Run: headless pygame with SDL's dummy video driver; simulated clock (each Clock.tick advances the game by its frame time, no real sleeping); random seed 0; keys injected as events and as key.get_pressed() state; mouse plan: one left click at the window centre at the start of phase 2, then a move to the lower-right quarter at the start of phase 3.
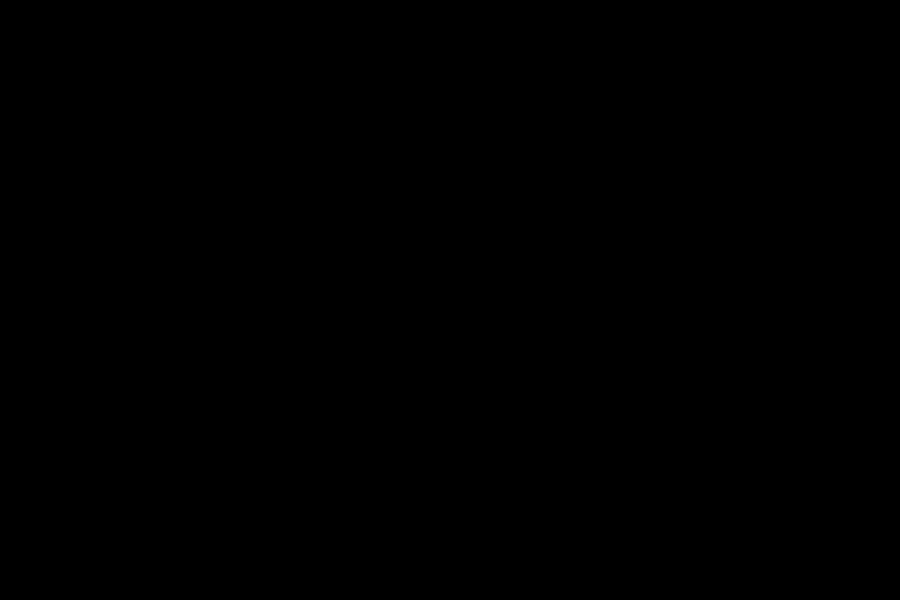
Frame 1 of 4 · flips 1–60 · no input
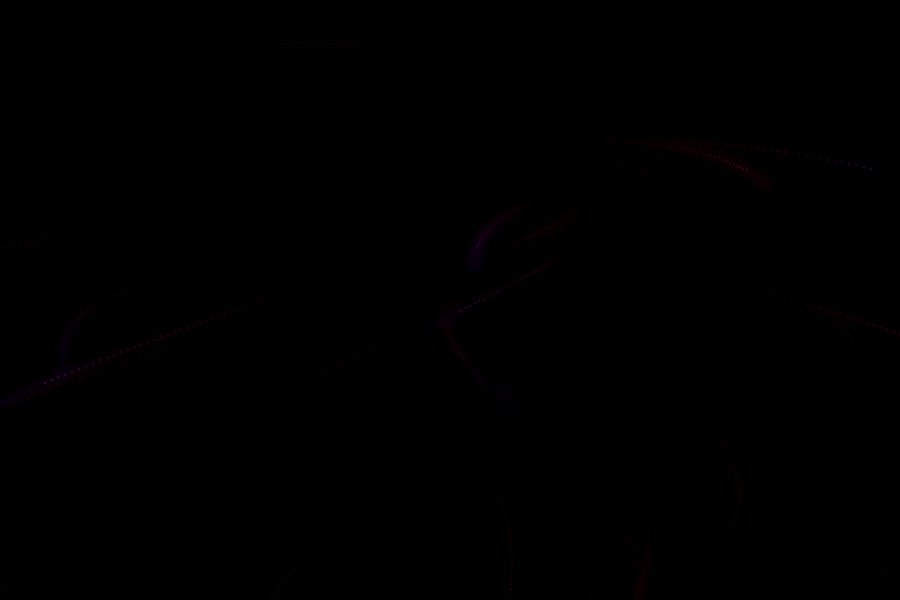
Frame 2 of 4 · flips 61–180 · clicked the window centre · tapped SPACE, RETURN · held RIGHT (→), D
Frame 3 of 4 · flips 181–300 · moved the mouse to the lower-right quarter · held DOWN (↓), S · screen same as frame 1, image omitted
Frame 4 of 4 · flips 301–420 · held LEFT (←), A, UP (↑), W · screen unchanged from frame 3, image omitted

The pygame program that drew these frames:

import pygame
import random
import math

pygame.init()

# 화면 설정
WIDTH, HEIGHT = 900, 600
screen = pygame.display.set_mode((WIDTH, HEIGHT))
pygame.display.set_caption("🌈 Ultimate Fancy Particle Playground")

clock = pygame.time.Clock()
particles = []

class Particle:
    def __init__(self, x, y):
        self.x = x
        self.y = y

        # 속도
        angle = random.uniform(0, math.pi * 2)
        speed = random.uniform(3, 8)
        self.vx = math.cos(angle) * speed
        self.vy = math.sin(angle) * speed

        # 생명과 크기
        self.life = random.randint(60, 120)
        self.max_life = self.life
        self.size = random.randint(4, 9)
        self.hue = random.random()  # 색상 변화용
        self.wind_offset = random.uniform(0, math.pi*2)

    def update(self):
        # 중력
        self.vy += 0.06

        # 마찰
        self.vx *= 0.99
        self.vy *= 0.99

        # 바람 효과
        self.vx += math.sin(pygame.time.get_ticks() * 0.002 + self.wind_offset) * 0.15

        # 위치 이동
        self.x += self.vx
        self.y += self.vy

        # 생명 감소
        self.life -= 1
        self.hue += 0.02

    def get_color(self):
        # 무지개 그라데이션 느낌
        r = int(127 + 127 * math.sin(self.hue))
        g = int(127 + 127 * math.sin(self.hue + 2))
        b = int(127 + 127 * math.sin(self.hue + 4))
        return (r, g, b)

    def draw(self, surf):
        if self.life <= 0:
            return

        alpha = self.life / self.max_life
        size = int(self.size * alpha)
        color = self.get_color()

        # 글로우 효과 (3개 레이어 겹치기)
        for i in range(3, 0, -1):
            glow_size = size + i*4
            glow_surf = pygame.Surface((glow_size*2, glow_size*2), pygame.SRCALPHA)
            pygame.draw.circle(glow_surf, (*color, int(50*alpha)), (glow_size, glow_size), glow_size)
            surf.blit(glow_surf, (self.x - glow_size, self.y - glow_size))

        # 중심 원
        pygame.draw.circle(surf, color, (int(self.x), int(self.y)), size)

    def alive(self):
        return self.life > 0

# 배경 페이드 (잔상 + 살짝 흐림)
def fade_background(surface):
    fade = pygame.Surface((WIDTH, HEIGHT), pygame.SRCALPHA)
    fade.fill((0, 0, 0, 15))  # 낮은 알파 → 부드러운 잔상
    surface.blit(fade, (0, 0))

running = True

while running:
    for event in pygame.event.get():
        if event.type == pygame.QUIT:
            running = False

    mouse = pygame.mouse.get_pos()
    buttons = pygame.mouse.get_pressed()

    # 마우스 클릭하면 파티클 생성
    if buttons[0]:
        for _ in range(12):  # 한 번에 많이 생성
            particles.append(Particle(mouse[0], mouse[1]))

    fade_background(screen)

    # 파티클 업데이트 & 그리기
    for p in particles:
        p.update()
        p.draw(screen)

    # 살아있는 파티클만 유지
    particles = [p for p in particles if p.alive()]

    pygame.display.flip()
    clock.tick(60)

pygame.quit()
